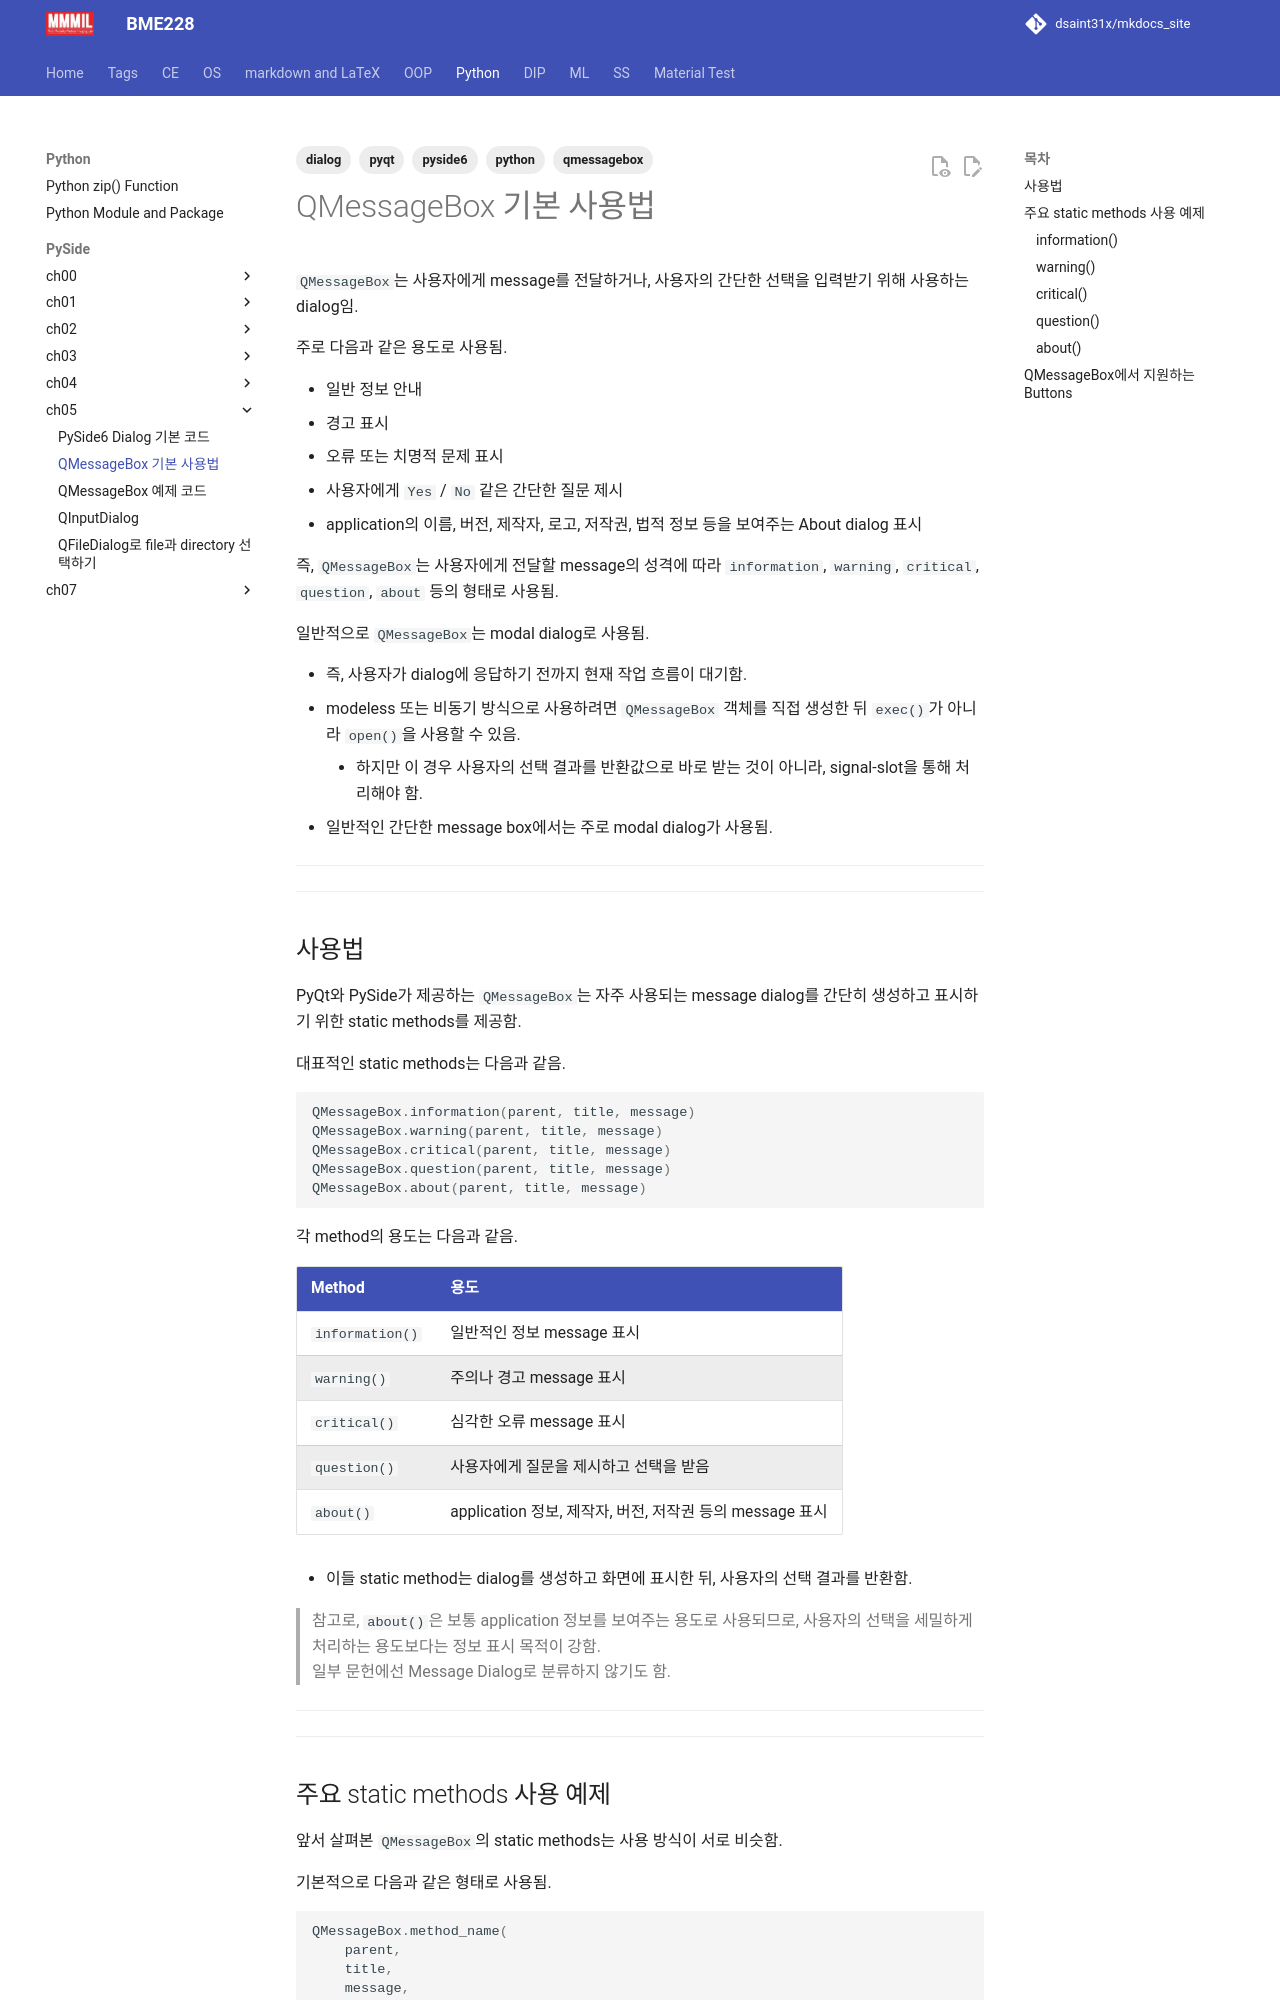

repository: dsaint31x/mkdocs_site · page: python/pyside/ch05_s01_qmessagebox/index.html · generator: mkdocs

---
title: QMessageBox 기본 사용법
summary: QMessageBox의 역할, modal dialog 동작 방식, 주요 static methods의 용도를 정리함.
tags:
    - python
    - pyside6
    - pyqt
    - qmessagebox
    - dialog
---

# QMessageBox 기본 사용법

`QMessageBox`는 사용자에게 message를 전달하거나, 사용자의 간단한 선택을 입력받기 위해 사용하는 dialog임.

주로 다음과 같은 용도로 사용됨.

- 일반 정보 안내
- 경고 표시
- 오류 또는 치명적 문제 표시
- 사용자에게 `Yes` / `No` 같은 간단한 질문 제시
- application의 이름, 버전, 제작자, 로고, 저작권, 법적 정보 등을 보여주는 About dialog 표시

즉, `QMessageBox`는 사용자에게 전달할 message의 성격에 따라 `information`, `warning`, `critical`, `question`, `about` 등의 형태로 사용됨.

일반적으로 `QMessageBox`는 modal dialog로 사용됨.  

* 즉, 사용자가 dialog에 응답하기 전까지 현재 작업 흐름이 대기함.
* modeless 또는 비동기 방식으로 사용하려면 `QMessageBox` 객체를 직접 생성한 뒤 `exec()`가 아니라 `open()`을 사용할 수 있음.  
    * 하지만 이 경우 사용자의 선택 결과를 반환값으로 바로 받는 것이 아니라, signal-slot을 통해 처리해야 함. 
* 일반적인 간단한 message box에서는 주로 modal dialog가 사용됨.

---

---

## 사용법

PyQt와 PySide가 제공하는 `QMessageBox`는 자주 사용되는 message dialog를 간단히 생성하고 표시하기 위한 static methods를 제공함.

대표적인 static methods는 다음과 같음.

```python
QMessageBox.information(parent, title, message)
QMessageBox.warning(parent, title, message)
QMessageBox.critical(parent, title, message)
QMessageBox.question(parent, title, message)
QMessageBox.about(parent, title, message)
```

각 method의 용도는 다음과 같음.

| Method          | 용도                                         |
| --------------- | ------------------------------------------ |
| `information()` | 일반적인 정보 message 표시                         |
| `warning()`     | 주의나 경고 message 표시                          |
| `critical()`    | 심각한 오류 message 표시                          |
| `question()`    | 사용자에게 질문을 제시하고 선택을 받음                      |
| `about()`       | application 정보, 제작자, 버전, 저작권 등의 message 표시 |

* 이들 static method는 dialog를 생성하고 화면에 표시한 뒤, 사용자의 선택 결과를 반환함.

> 참고로, `about()`은 보통 application 정보를 보여주는 용도로 사용되므로, 사용자의 선택을 세밀하게 처리하는 용도보다는 정보 표시 목적이 강함.  
> 일부 문헌에선 Message Dialog로 분류하지 않기도 함.

---

---

## 주요 static methods 사용 예제

앞서 살펴본 `QMessageBox`의 static methods는 사용 방식이 서로 비슷함.

기본적으로 다음과 같은 형태로 사용됨.

```python
QMessageBox.method_name(
    parent,
    title,
    message,
    buttons,
)
```

---
